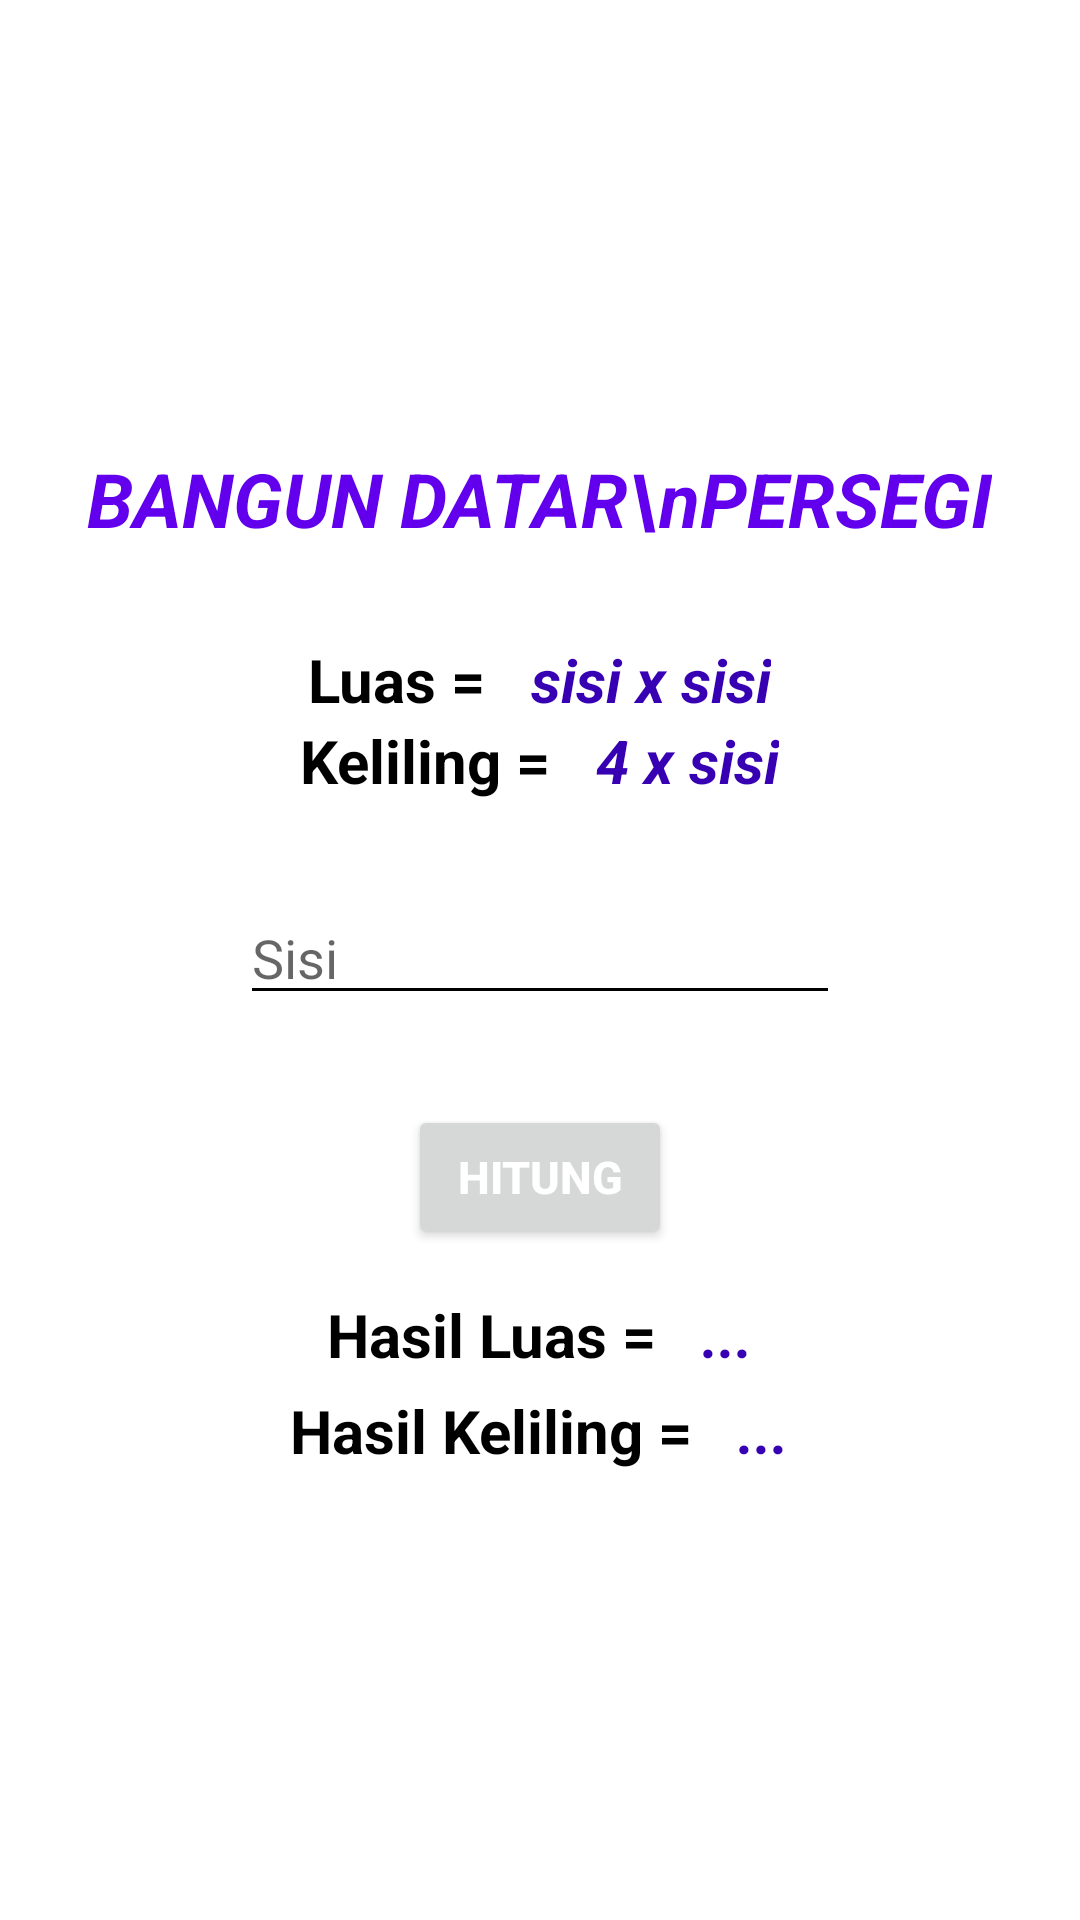

Produce the Android XML layout that renders to this screen, including the resource entries it uses.
<!-- AndroidManifest.xml: application theme Theme.ErlanggaKalkulatorBangunDatar -->
<!-- res/layout/activity_persegi.xml -->
<?xml version="1.0" encoding="utf-8"?>
<LinearLayout xmlns:android="http://schemas.android.com/apk/res/android"
    android:orientation="vertical"
    android:layout_width="match_parent"
    android:layout_height="match_parent"
    android:layout_gravity="center"
    android:gravity="center">

    <TextView
        android:gravity="center"
        android:layout_width="wrap_content"
        android:layout_height="wrap_content"
        android:text="BANGUN DATAR\nPERSEGI"
        android:textStyle="bold|italic"
        android:textColor="@color/purple_500"
        android:textSize="25dp"
        android:layout_gravity="center"/>

    <LinearLayout
        android:layout_width="wrap_content"
        android:layout_height="wrap_content"
        android:layout_marginTop="30dp"
        android:layout_gravity="center"
        android:orientation="horizontal">
        <TextView
            android:layout_width="wrap_content"
            android:layout_height="wrap_content"
            android:text="Luas ="
            android:textSize="20dp"
            android:textStyle="bold"
            android:textColor="#000" />

        <TextView
            android:text="sisi x sisi"
            android:layout_width="wrap_content"
            android:layout_height="wrap_content"
            android:textColor="@color/purple_700"
            android:textSize="20dp"
            android:textStyle="bold|italic"
            android:layout_marginLeft="15dp"/>
    </LinearLayout>

    <LinearLayout
        android:layout_width="wrap_content"
        android:layout_height="wrap_content"
        android:layout_gravity="center"
        android:orientation="horizontal">
        <TextView
            android:layout_width="wrap_content"
            android:layout_height="wrap_content"
            android:text="Keliling ="
            android:textSize="20dp"
            android:textStyle="bold"
            android:textColor="#000" />

        <TextView
            android:text="4 x sisi"
            android:layout_width="wrap_content"
            android:layout_height="wrap_content"
            android:textColor="@color/purple_700"
            android:textSize="20dp"
            android:textStyle="bold|italic"
            android:layout_marginLeft="15dp"/>
    </LinearLayout>


    <EditText
        android:id="@+id/sisiP"
        android:inputType="number"
        android:hint="Sisi"
        android:layout_width="200dp"
        android:layout_height="wrap_content"
        android:layout_gravity="center"
        android:layout_marginTop="30dp"
        android:backgroundTint="#000"/>

    <Button
        android:id="@+id/hitungP"
        android:layout_width="wrap_content"
        android:layout_height="wrap_content"
        android:textColor="#fff"
        android:text="hitung"
        android:textStyle="bold"
        android:textSize="15dp"
        android:layout_gravity="center"
        android:layout_marginTop="30dp"/>

    <LinearLayout
        android:layout_marginTop="15dp"
        android:layout_width="wrap_content"
        android:layout_height="wrap_content"
        android:layout_gravity="center"
        android:orientation="horizontal">
        <TextView
            android:layout_width="wrap_content"
            android:layout_height="wrap_content"
            android:text="Hasil Luas ="
            android:textSize="20dp"
            android:textStyle="bold"
            android:textColor="#000" />

        <TextView
            android:id="@+id/tvHasilLuas"
            android:text="..."
            android:layout_width="wrap_content"
            android:layout_height="wrap_content"
            android:textColor="@color/purple_700"
            android:textSize="20dp"
            android:textStyle="bold|italic"
            android:layout_marginLeft="15dp"/>
    </LinearLayout>

    <LinearLayout
        android:layout_marginTop="5dp"
        android:layout_width="wrap_content"
        android:layout_height="wrap_content"
        android:layout_gravity="center"
        android:orientation="horizontal">
        <TextView
            android:layout_width="wrap_content"
            android:layout_height="wrap_content"
            android:text="Hasil Keliling ="
            android:textSize="20dp"
            android:textStyle="bold"
            android:textColor="#000" />

        <TextView
            android:id="@+id/tvHasilKeliling"
            android:text="..."
            android:layout_width="wrap_content"
            android:layout_height="wrap_content"
            android:textColor="@color/purple_700"
            android:textSize="20dp"
            android:textStyle="bold|italic"
            android:layout_marginLeft="15dp"/>
    </LinearLayout>

</LinearLayout>
<!-- resources referenced by this layout -->
<resources>
  <color name="purple_500">#FF6200EE</color>
  <color name="purple_700">#FF3700B3</color>
  <style name="Theme.ErlanggaKalkulatorBangunDatar" parent="Theme.MaterialComponents.DayNight.DarkActionBar">
          
          <item name="colorPrimary">@color/purple_500</item>
          <item name="colorPrimaryVariant">@color/purple_700</item>
          <item name="colorOnPrimary">@color/white</item>
          
          <item name="colorSecondary">@color/teal_200</item>
          <item name="colorSecondaryVariant">@color/teal_700</item>
          <item name="colorOnSecondary">@color/black</item>
          
          <item name="android:statusBarColor" tools:targetApi="l">?attr/colorPrimaryVariant</item>
          
      </style>
  <color name="white">#FFFFFFFF</color>
  <color name="teal_200">#FF03DAC5</color>
  <color name="teal_700">#FF018786</color>
  <color name="black">#FF000000</color>
</resources>
